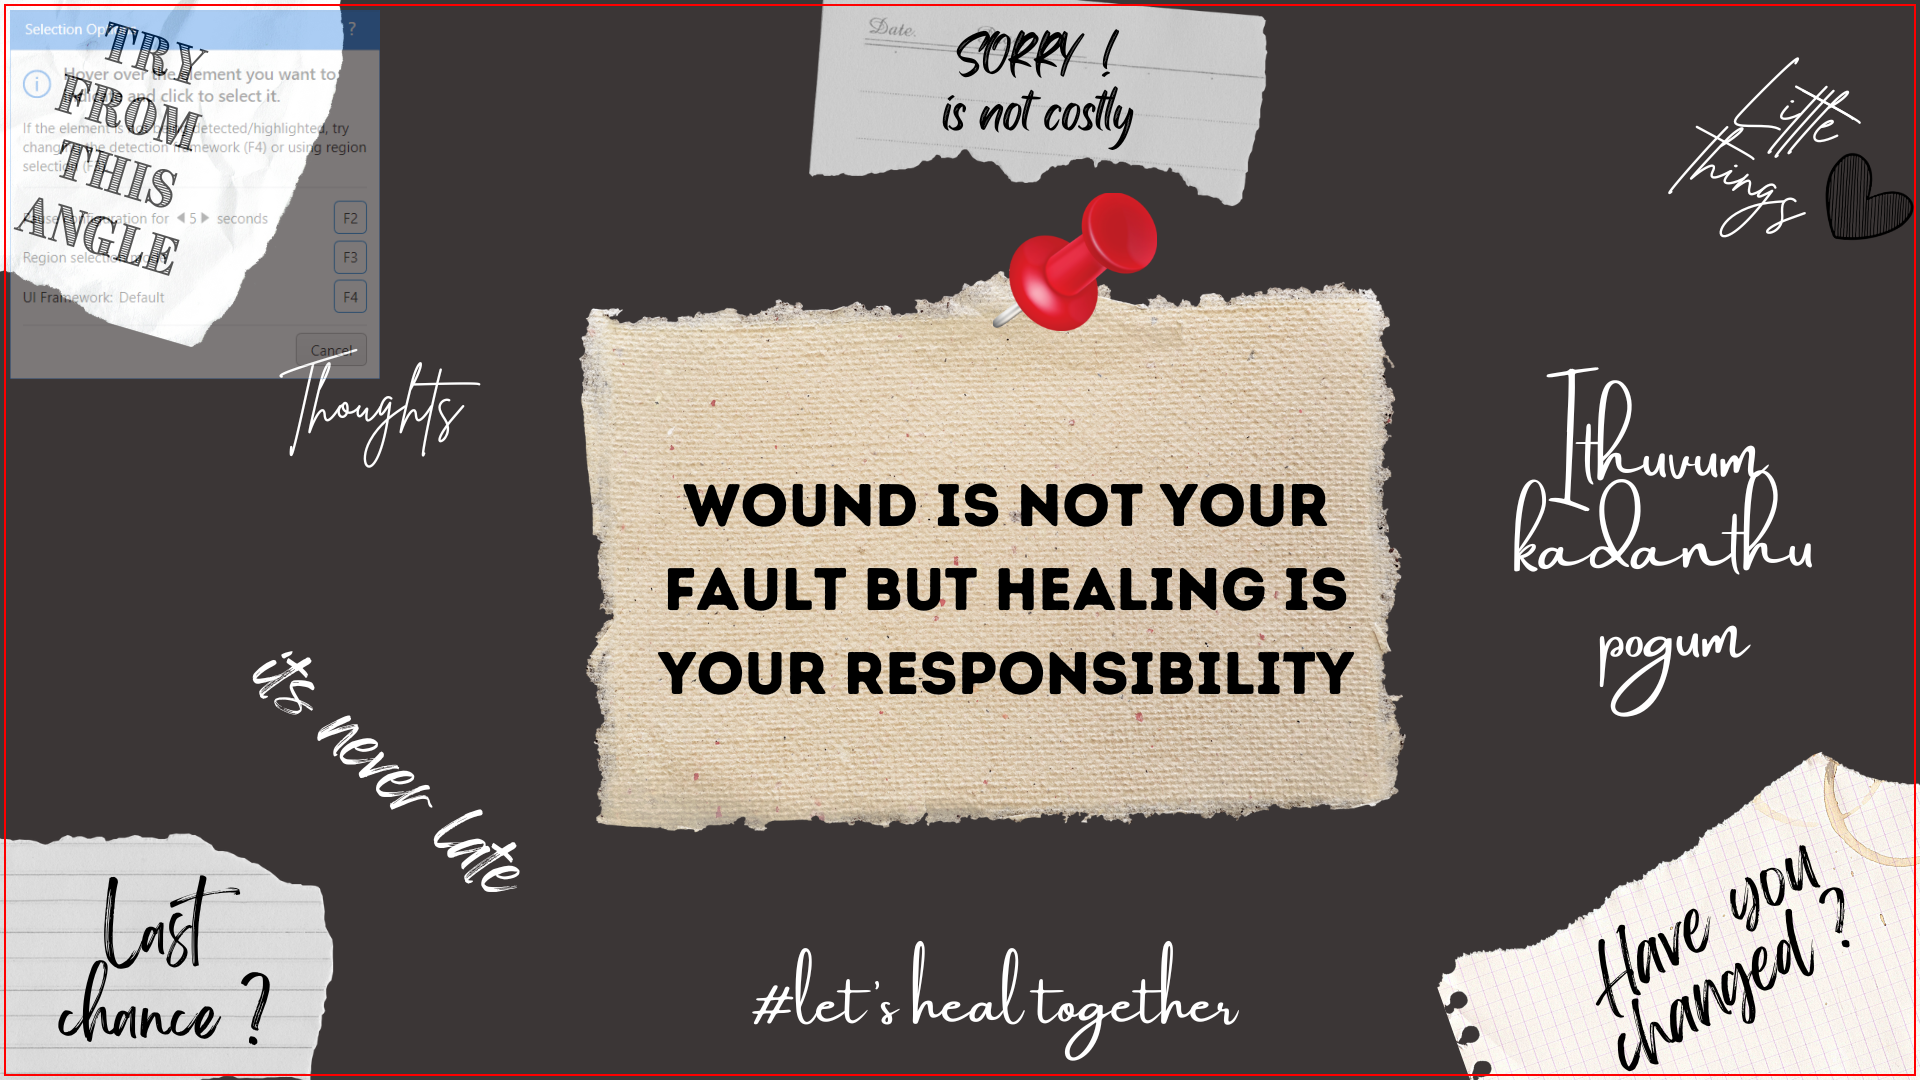
Workflow: Main

Step 1: type a value into the list in window 'FolderView' (explorer.exe)

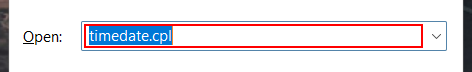
Step 2: type "notepad[k(enter)]" in window 'Run' (explorer.exe)

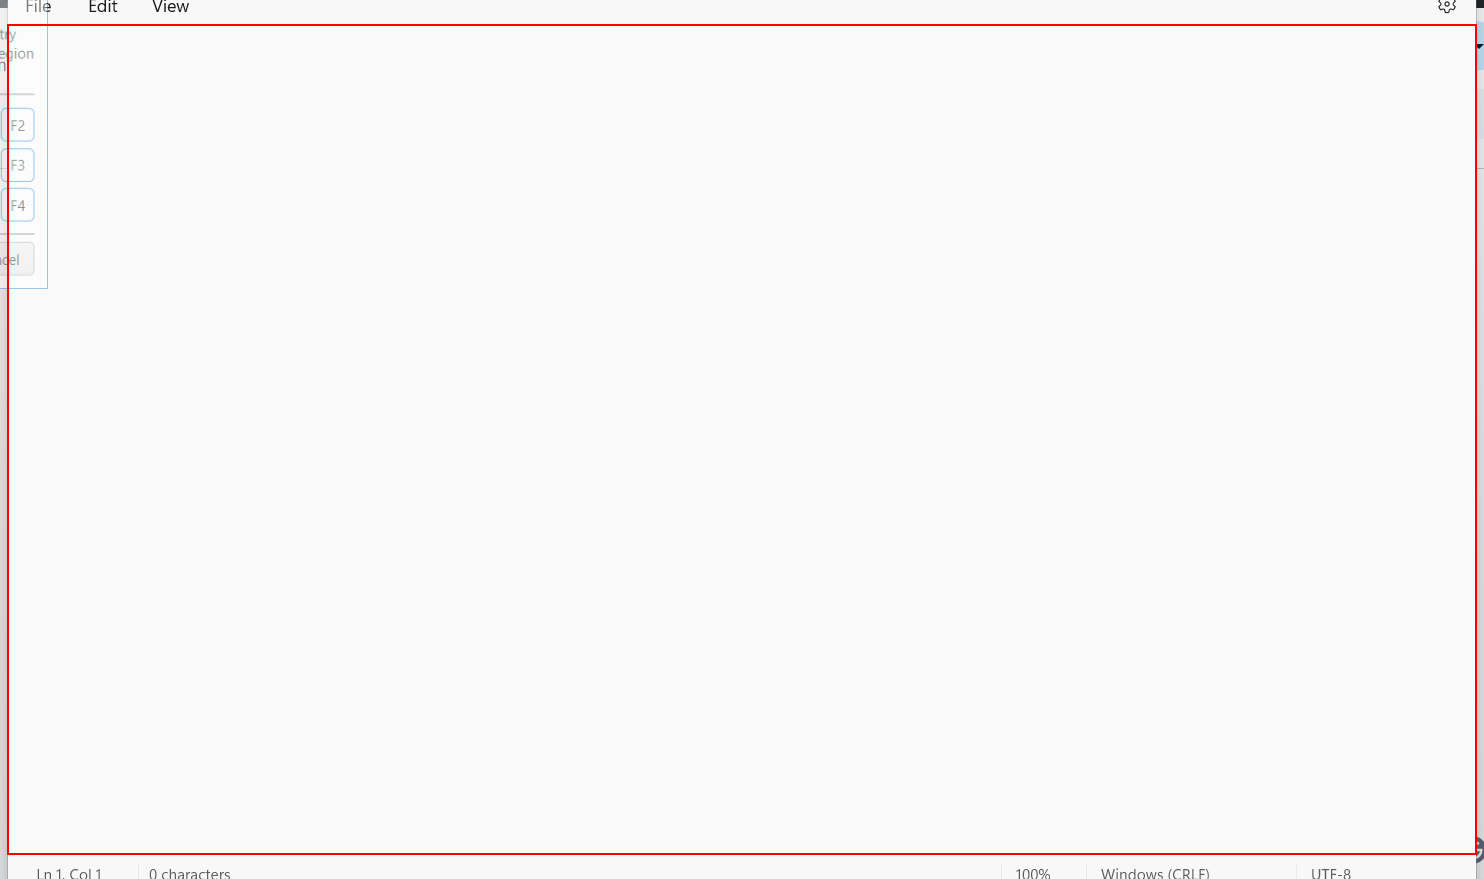
Step 3: type "hello[k(enter)]Welcome to me" into the element (notepad.exe)

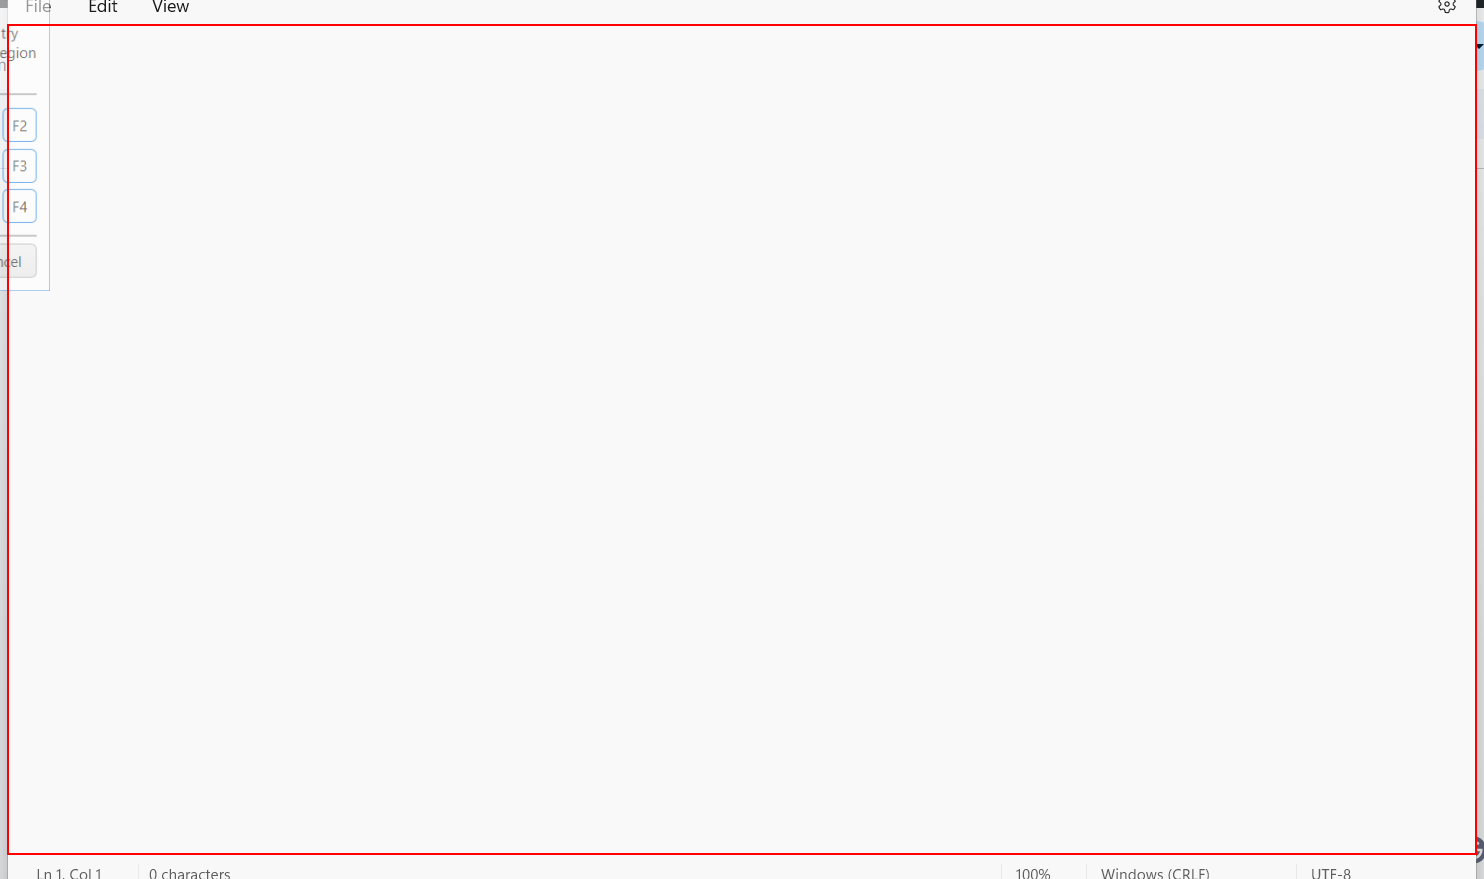
Step 4: click on the push button 'Minimize' in window '* - Notepad' (notepad.exe)

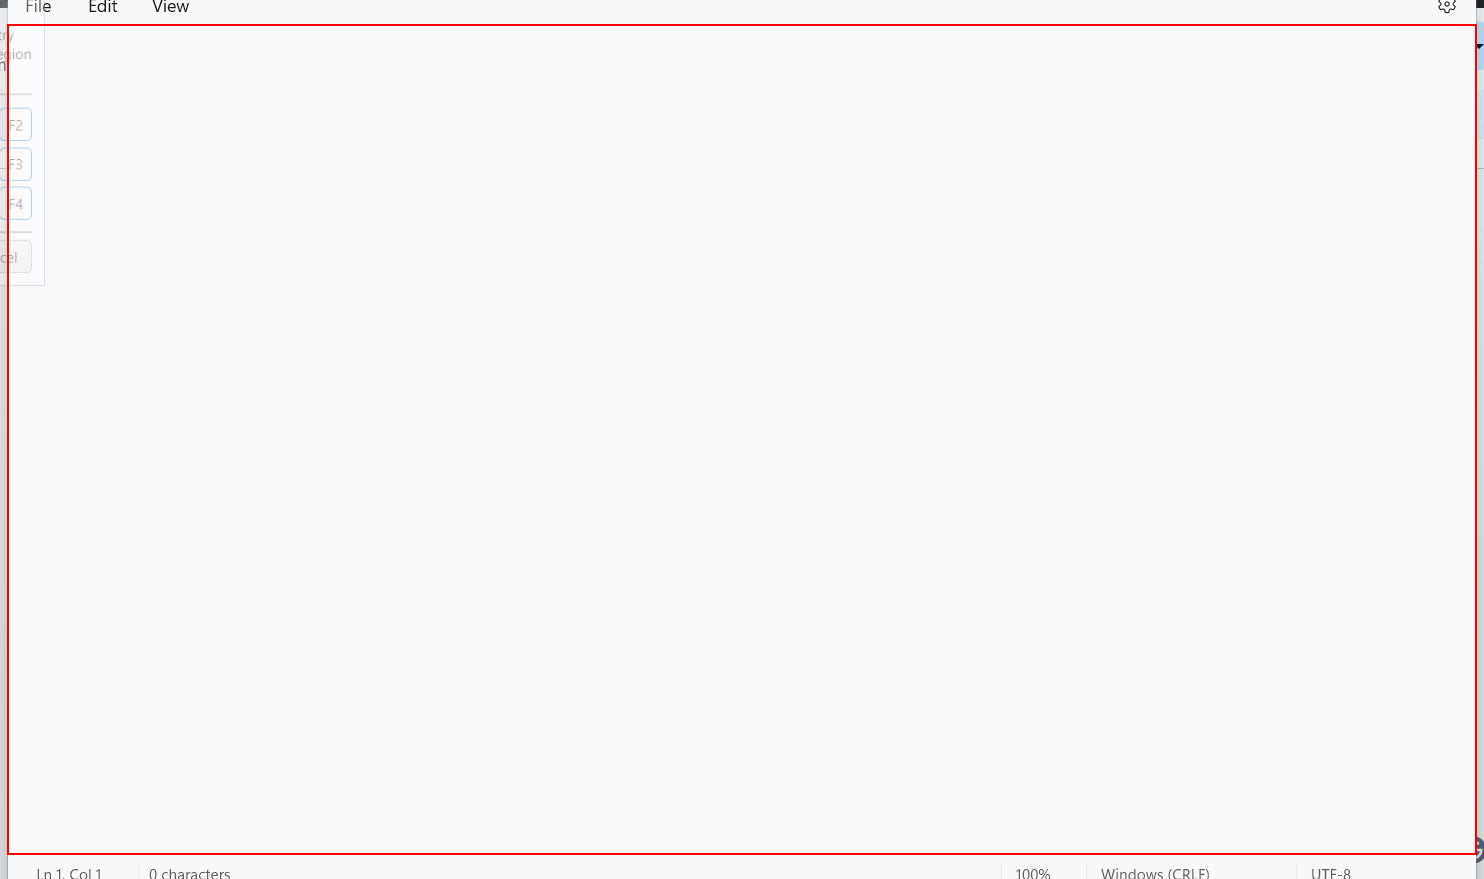
Step 5: type "Welcome to RPA [k(enter)]Welcome to ARPA[k(enter)][k(enter)]" into the element in window '* - Notepad' (notepad.exe)

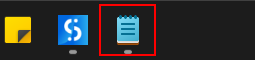
Step 6: click on the element 'Notepad - 1 running window' (explorer.exe)

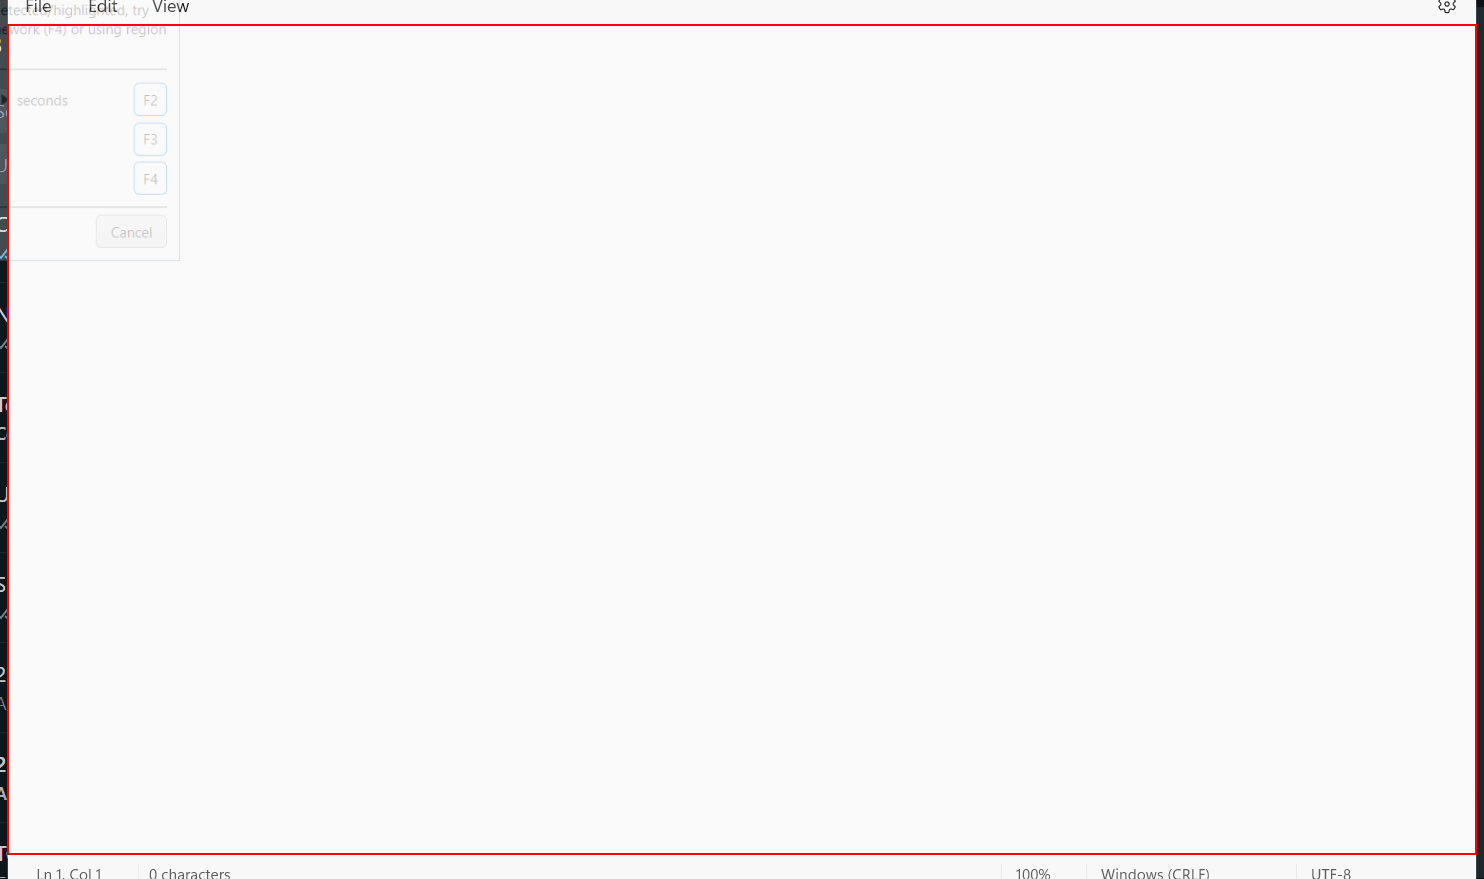
Step 7: click on the element in window '* - Notepad' (notepad.exe)

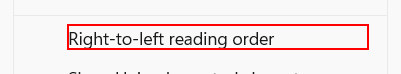
Step 8: click on 'text Right-to-left' (notepad.exe)